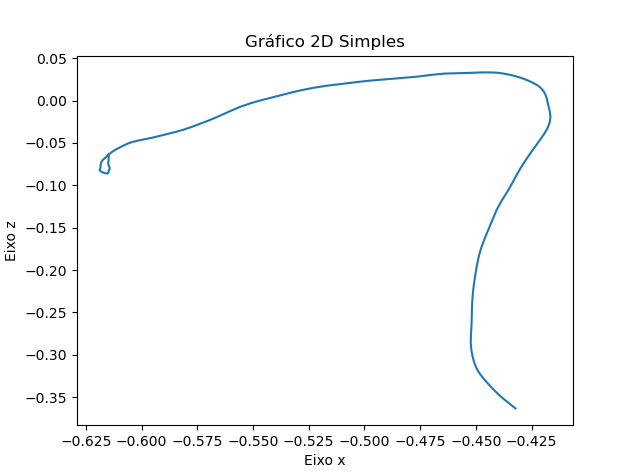

The file beside this chart, header and first rows:
X, Y, Z
-0.4323, 0.191, -0.3634
-0.4349, 0.191, -0.358
-0.4375, 0.191, -0.3525
-0.4398, 0.191, -0.347
-0.4418, 0.191, -0.3419
-0.4439, 0.191, -0.3361
-0.446, 0.191, -0.3301
-0.448, 0.191, -0.3236
-0.4496, 0.191, -0.3168
-0.4507, 0.191, -0.3098
-0.4515, 0.191, -0.3022
-0.4521, 0.191, -0.2942
-0.4524, 0.191, -0.2858
-0.4523, 0.191, -0.277
-0.4521, 0.191, -0.2677
-0.4519, 0.191, -0.2581
-0.4518, 0.191, -0.248
-0.4517, 0.191, -0.2376
-0.4514, 0.191, -0.227
-0.4509, 0.191, -0.2161
-0.4503, 0.191, -0.2052
-0.4496, 0.191, -0.194
-0.4487, 0.191, -0.1829
-0.4474, 0.191, -0.1718
-0.4458, 0.191, -0.1609
-0.4441, 0.191, -0.15
-0.4424, 0.191, -0.1392
-0.4407, 0.191, -0.1285
-0.4385, 0.191, -0.1182
-0.4361, 0.191, -0.1081
-0.4339, 0.191, -0.09825
-0.432, 0.191, -0.08859
-0.4299, 0.191, -0.07935
-0.4278, 0.191, -0.0705
-0.4256, 0.191, -0.06202
-0.4234, 0.191, -0.05397
-0.4213, 0.191, -0.04637
-0.4194, 0.191, -0.03919
-0.4179, 0.191, -0.03231
-0.4169, 0.191, -0.02563
-0.4166, 0.191, -0.01907
-0.4169, 0.191, -0.01263
-0.4175, 0.191, -0.006585
-0.4179, 0.191, -0.001303
-0.4183, 0.191, 0.003257
-0.4189, 0.191, 0.007378
-0.4197, 0.191, 0.01112
-0.4207, 0.191, 0.01444
-0.4222, 0.191, 0.0176
-0.4243, 0.191, 0.02085
-0.4269, 0.191, 0.02395
-0.4294, 0.191, 0.02656
-0.4321, 0.191, 0.02868
-0.4349, 0.191, 0.03054
-0.4379, 0.191, 0.03208
-0.4407, 0.191, 0.03298
-0.4434, 0.191, 0.03329
-0.4463, 0.191, 0.03332
-0.4493, 0.191, 0.03314
-0.4524, 0.191, 0.03279
... 89 more rows
